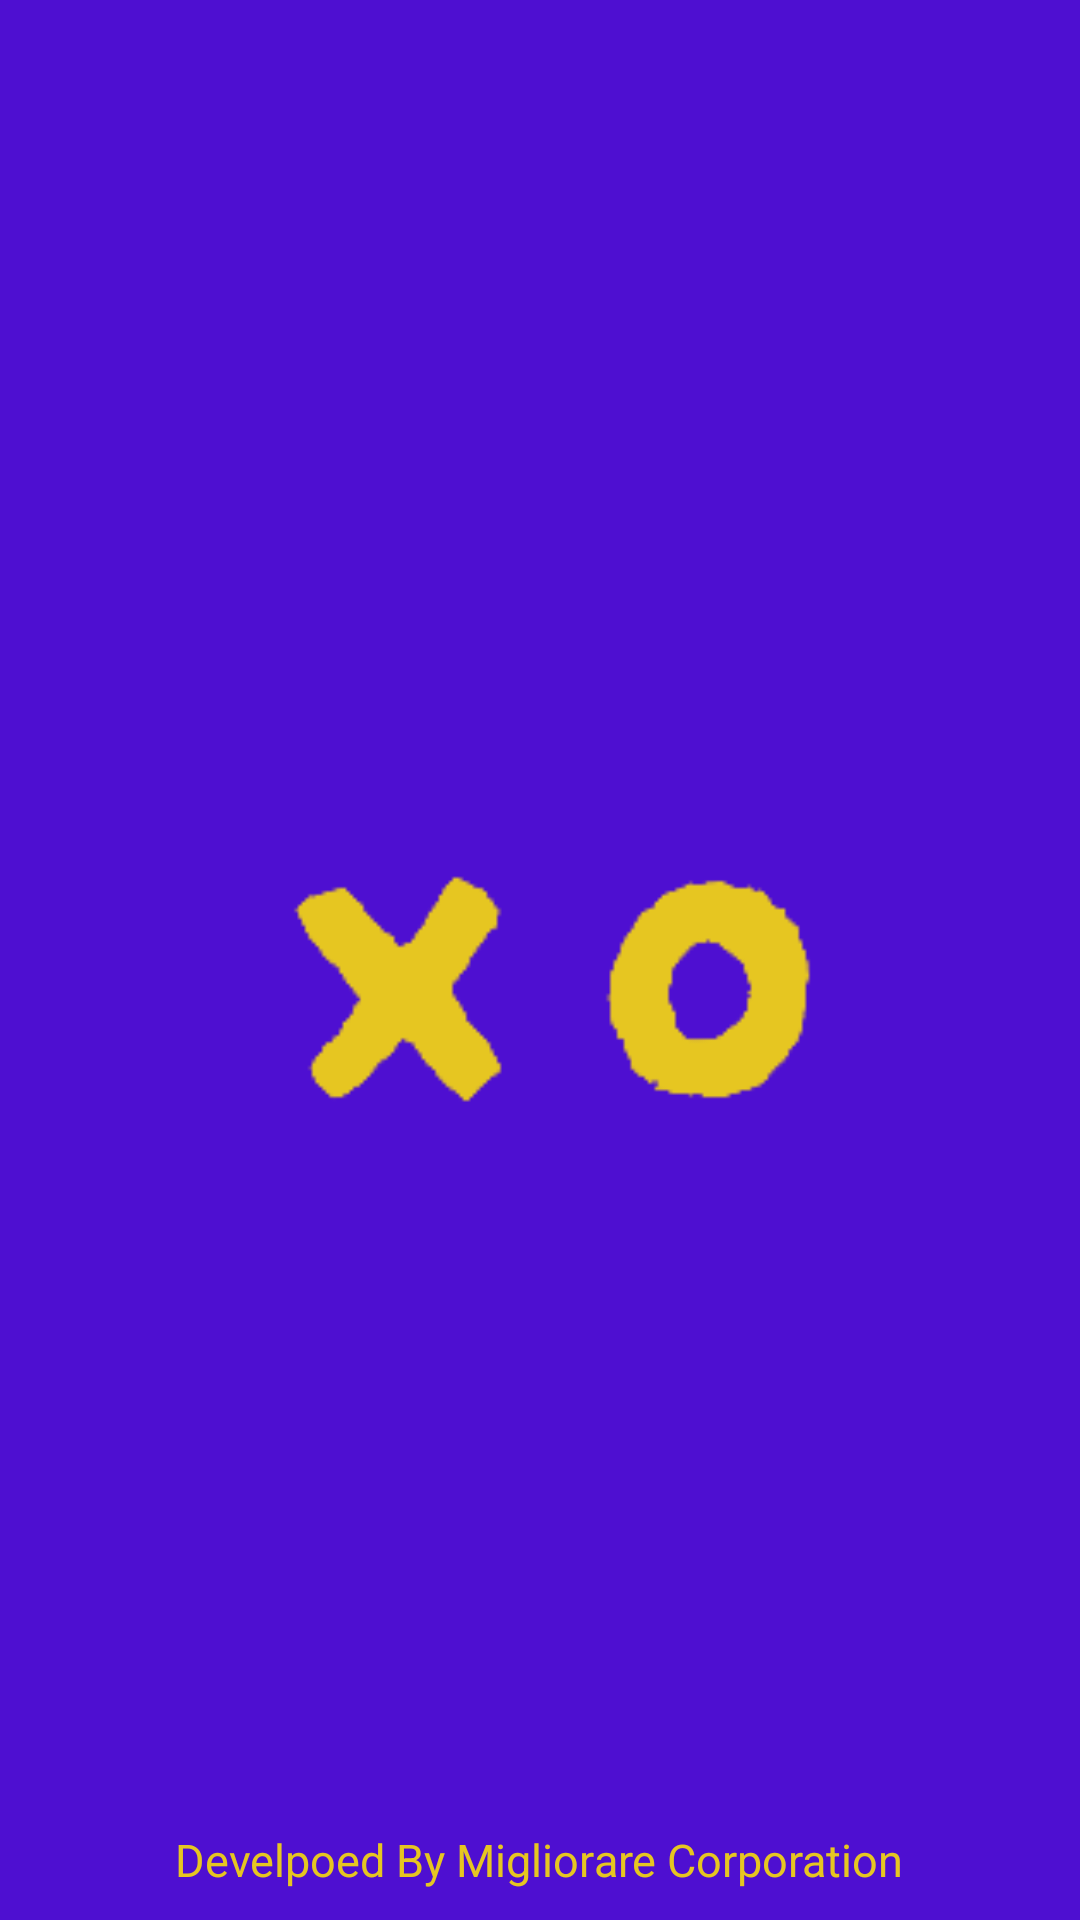

Layout XML and referenced resources for this Android screen:
<!-- AndroidManifest.xml: application theme Theme.Tictactoe -->
<!-- res/layout/activity_splash.xml -->
<?xml version="1.0" encoding="utf-8"?>
<RelativeLayout
    xmlns:android="http://schemas.android.com/apk/res/android"
    xmlns:tools="http://schemas.android.com/tools"
    android:layout_width="match_parent"
    android:layout_height="match_parent"
    tools:context=".SplashActivity"
    android:background="@color/background">

    <ImageView
        android:layout_width="200dp"
        android:layout_height="200dp"
        android:layout_centerInParent="true"
        android:src="@drawable/xologo1"
        tools:ignore="ImageContrastCheck"
        android:contentDescription="@string/logo" />

    <TextView
        android:layout_width="wrap_content"
        android:layout_height="wrap_content"
        android:text = "@string/developer"
        android:textColor="@color/text"
        android:textSize="15sp"
        android:layout_alignParentBottom="true"
        android:layout_centerHorizontal="true"
        android:layout_marginBottom="10dp"
        />



</RelativeLayout>
<!-- resources referenced by this layout -->
<resources>
  <color name="background">#4e0fd1</color>
  <color name="text">#e6c621</color>
  <!-- drawable xologo1: png bitmap (drawable-v24, 3328 bytes) -->
  <string name="developer">Develpoed By Migliorare Corporation</string>
  <string name="logo">logo</string>
  <style name="Theme.Tictactoe" parent="Theme.Material3.Light.NoActionBar">
          
          <item name="colorPrimary">#211354</item>
          <item name="colorPrimaryVariant">#211354</item>
          <item name="colorOnPrimary">@color/white</item>
          
          <item name="colorSecondary">@color/teal_200</item>
          <item name="colorSecondaryVariant">@color/teal_700</item>
          <item name="colorOnSecondary">@color/black</item>
          
          <item name="android:statusBarColor">@color/background</item>
          <item name="android:navigationBarColor">@color/background</item>
          
          <item name="fontFamily">@font/darumadroponeregular</item>
      </style>
  <color name="white">#FFFFFFFF</color>
  <color name="teal_200">#FF03DAC5</color>
  <color name="teal_700">#FF018786</color>
  <color name="black">#FF000000</color>
</resources>
